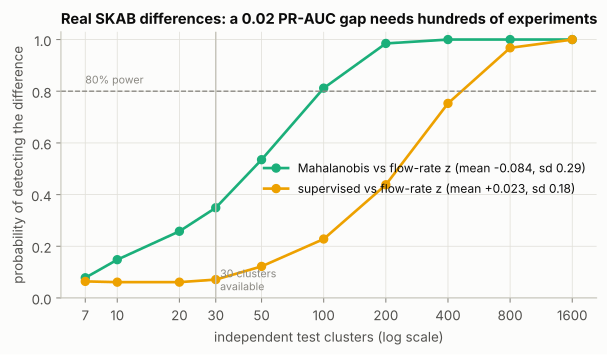

The file beside this chart, header and first rows:
comparison, mean_diff, sd_diff, clusters, power
Mahalanobis vs flow-rate z, -0.08379, 0.2906, 7, 0.078
Mahalanobis vs flow-rate z, -0.08379, 0.2906, 10, 0.148
Mahalanobis vs flow-rate z, -0.08379, 0.2906, 20, 0.258
Mahalanobis vs flow-rate z, -0.08379, 0.2906, 30, 0.349
Mahalanobis vs flow-rate z, -0.08379, 0.2906, 50, 0.535
Mahalanobis vs flow-rate z, -0.08379, 0.2906, 100, 0.812
Mahalanobis vs flow-rate z, -0.08379, 0.2906, 200, 0.985
Mahalanobis vs flow-rate z, -0.08379, 0.2906, 400, 1.0
Mahalanobis vs flow-rate z, -0.08379, 0.2906, 800, 1.0
Mahalanobis vs flow-rate z, -0.08379, 0.2906, 1600, 1.0
supervised vs flow-rate z, 0.02311, 0.1767, 7, 0.064
supervised vs flow-rate z, 0.02311, 0.1767, 10, 0.061
supervised vs flow-rate z, 0.02311, 0.1767, 20, 0.061
supervised vs flow-rate z, 0.02311, 0.1767, 30, 0.071
supervised vs flow-rate z, 0.02311, 0.1767, 50, 0.122
supervised vs flow-rate z, 0.02311, 0.1767, 100, 0.228
supervised vs flow-rate z, 0.02311, 0.1767, 200, 0.438
supervised vs flow-rate z, 0.02311, 0.1767, 400, 0.753
supervised vs flow-rate z, 0.02311, 0.1767, 800, 0.968
supervised vs flow-rate z, 0.02311, 0.1767, 1600, 1.0
